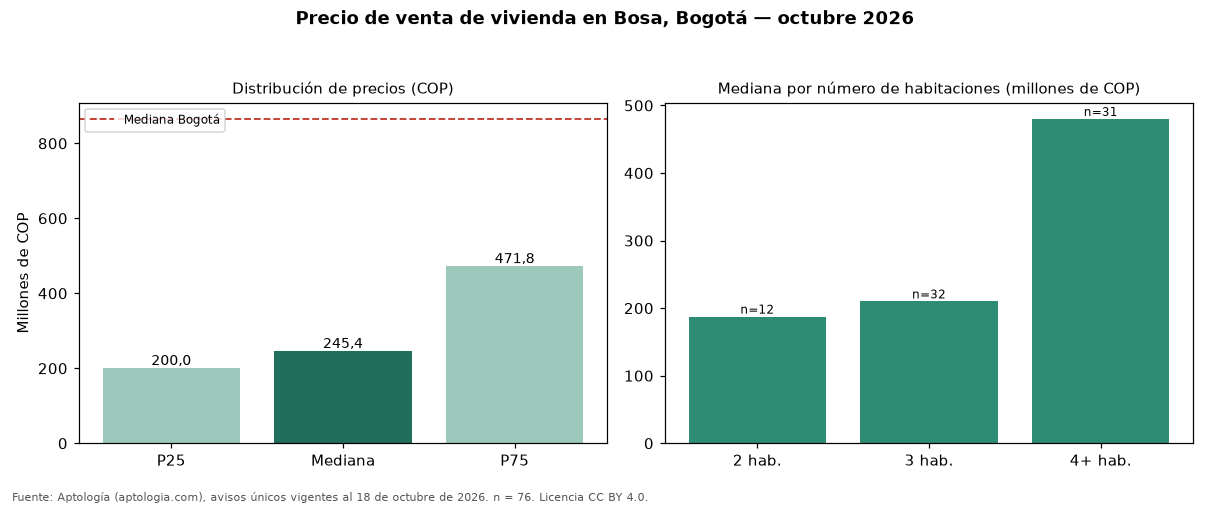

The table this chart was drawn from, first rows:
seccion, metrica, valor_cop, n
precio, p25, 200000000, 76
precio, mediana, 245390000, 76
precio, p75, 471750000, 76
cop_por_m2, p25, 2430556, 76
cop_por_m2, mediana, 3665743, 76
cop_por_m2, p75, 4531250, 76
area, area_mediana_m2, 57.5, 76
habitaciones, 2, 187500000, 12
habitaciones, 3, 210000000, 32
habitaciones, 4+, 480000000, 31
administracion, mediana, 107000, 32
estrato, moda, 2, 
parqueadero, porcentaje_con_parqueadero, 27.6, 76
ciudad, mediana_ciudad, 865000000, 54235
ciudad, mediana_cop_por_m2_ciudad, 6557377, 54235
